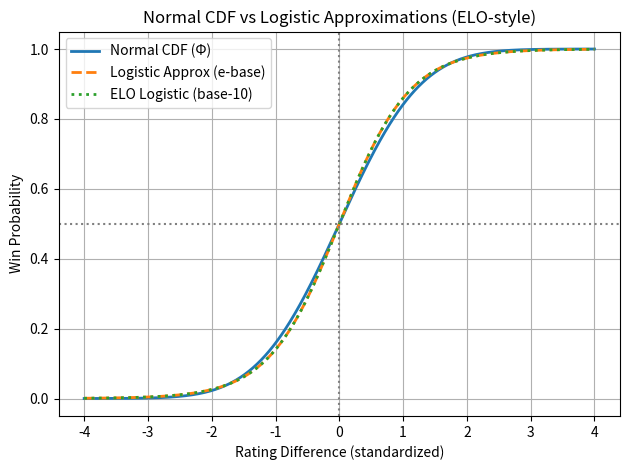

Reproduce this figure in Python.
import numpy as np
import matplotlib.pyplot as plt
from scipy.stats import norm

# Define range of x values (rating difference scaled)
x = np.linspace(-4, 4, 500)

# Normal CDF for the Gaussian-based model
normal_cdf = norm.cdf(x)

# Logistic (sigmoid) approximation to normal CDF
# Logistic function scaled to best approximate the normal CDF
k = np.pi / np.sqrt(3)  # optimal scaling factor for logistic ≈ 1.8138
logistic_approx = 1 / (1 + np.exp(-k * x))

# Base-10 logistic used in ELO:
elo_logistic = 1 / (1 + 10 ** (-x * np.log10(np.e) * k))  # base 10 version

# Plotting
plt.plot(x, normal_cdf, label='Normal CDF (Φ)', linewidth=2)
plt.plot(x, logistic_approx, '--', label='Logistic Approx (e-base)', linewidth=2)
plt.plot(x, elo_logistic, ':', label='ELO Logistic (base-10)', linewidth=2)
plt.axhline(0.5, color='gray', linestyle=':')
plt.axvline(0, color='gray', linestyle=':')
plt.legend()
plt.title("Normal CDF vs Logistic Approximations (ELO-style)")
plt.xlabel("Rating Difference (standardized)")
plt.ylabel("Win Probability")
plt.grid(True)
plt.tight_layout()
plt.show()